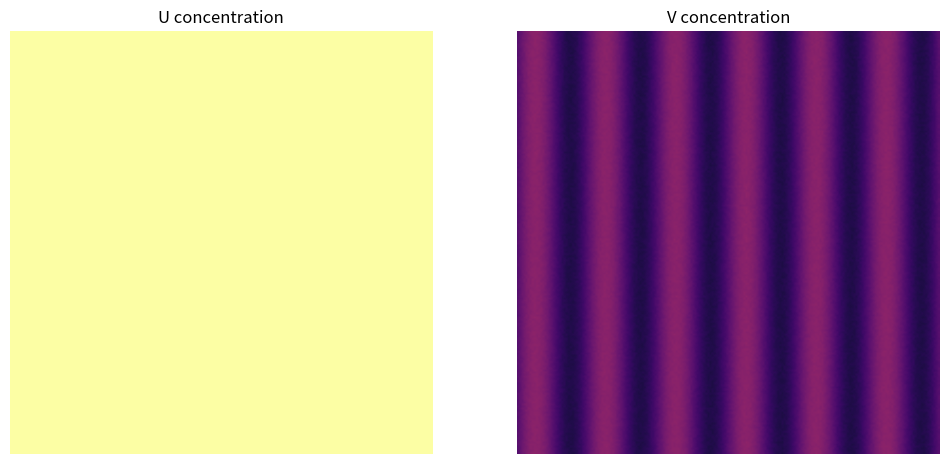

Recreate this plot in Python.
import numpy as np
import matplotlib.pyplot as plt
from matplotlib.animation import FuncAnimation

# ----------------------------------------------------------------------------
# Parameters for the Gray–Scott reaction–diffusion system
# ----------------------------------------------------------------------------
Du = 0.16            # Diffusion rate of chemical U
Dv = 0.08            # Diffusion rate of chemical V
F  = 0.060           # Feed rate of U
k  = 0.062           # Kill rate (removal) of V

# ----------------------------------------------------------------------------
# Grid and spatial setup
# ----------------------------------------------------------------------------
grid_size = 200                    # Number of grid points along each dimension
x = np.linspace(-1, 1, grid_size)  # 1D spatial coordinate from -1 to 1
y = np.linspace(-1, 1, grid_size)
X, Y = np.meshgrid(x, y)           # 2D meshgrid for spatial calculations

# ----------------------------------------------------------------------------
# Time settings
# ----------------------------------------------------------------------------
dt = 1.0               # Time step for reaction–diffusion updates
total_steps = 20000    # Total number of reaction–diffusion iterations
steps_per_frame = 50    # How many iterations per animation frame

# ----------------------------------------------------------------------------
# Shear flow (advection) parameters
# ----------------------------------------------------------------------------
gamma_dot = 2        # Shear rate (velocity gradient)
dt_step = 0.02         # Physical time per frame for the shear displacement
startflow = 0     # Time to start the flow

# ----------------------------------------------------------------------------
# Laplacian operator with periodic boundary conditions
# ----------------------------------------------------------------------------
def laplacian(Z):
    """
    Compute the five-point Laplacian of a 2D array Z using periodic boundaries.
    ∇²Z ≈ Z[i-1, j] + Z[i+1, j] + Z[i, j-1] + Z[i, j+1] - 4 * Z[i, j]
    """
    # Create index arrays for vectorized neighbor lookup
    i = np.arange(grid_size)
    j = np.arange(grid_size)
    i_up    = (i - 1) % grid_size  # wrap-around index upward
    i_down  = (i + 1) % grid_size  # wrap-around index downward
    j_left  = (j - 1) % grid_size  # wrap-around index leftward
    j_right = (j + 1) % grid_size  # wrap-around index rightward

    # Sum neighbors minus 4 times center value
    return (
        Z[i_up][:, j] + Z[i_down][:, j]
      + Z[i][:, j_left] + Z[i][:, j_right]
      - 4 * Z
    )

# ----------------------------------------------------------------------------
# Initial conditions: U starts uniform, V has sinusoidal stripes + noise
# ----------------------------------------------------------------------------
def init_conditions(size, stripe_freq=6, noise_amp=0.02):
    """
    Initialize U and V arrays.
    U = 1 everywhere.
    V = 0.25 * (1 + 0.5 * sin(stripe_freq * x)) + small random noise.
    """
    # U starts at concentration 1.0
    U = np.ones((size, size))

    # Create a horizontal sine wave pattern for V
    x_lin = np.linspace(0, 2 * np.pi, size)
    X_tile = np.tile(x_lin, (size, 1))
    V = 0.25 * (1 + 0.5 * np.sin(stripe_freq * X_tile))

    # Add uniform random noise around zero
    V += noise_amp * (np.random.rand(size, size) - 0.5)
    return U, V

# Generate initial U, V
U, V = init_conditions(grid_size)

# ----------------------------------------------------------------------------
# Set up the matplotlib figure and axes for animation
# ----------------------------------------------------------------------------
fig, (ax1, ax2) = plt.subplots(1, 2, figsize=(12, 6))

# Display for U
caxU = ax1.imshow(U, cmap='inferno', interpolation='bilinear', vmin=0, vmax=1)
ax1.set_title('U concentration')
ax1.axis('off')

# Display for V
caxV = ax2.imshow(V, cmap='inferno', interpolation='bilinear', vmin=0, vmax=1)
ax2.set_title('V concentration')
ax2.axis('off')

# ----------------------------------------------------------------------------
# Shear flow function: advect field Z horizontally with shear + interpolation
# ----------------------------------------------------------------------------
def flow(Z, frame):
    """
    Apply shear flow (advection) to the 2D field Z.
    Each row j is shifted by gamma_dot * Y[j,0] * dt_step in physical units,
    converted to pixel shift, then applied using integer roll + linear interpolation.
    """
    # 1) Compute physical shift for each row: u = gamma_dot * Y
    shift_phys = gamma_dot * Y[:, 0] * dt_step
    # Convert from physical units [-1,1] to pixel units [-(N-1)/2, (N-1)/2]
    shift_pix = shift_phys * (grid_size - 1) / 2

    # Prepare new array
    Z_new = np.empty_like(Z)

    # 2) For each row, apply integer roll + fractional interpolation
    for j in range(grid_size):
        row = Z[j]
        s = shift_pix[j]
        i_int = int(np.floor(s))     # integer part of shift
        frac  = s - i_int            # fractional part for interpolation

        # Roll by integer amount (negative means shift right)
        row_int = np.roll(row, -i_int)
        # Next column for interpolation
        row_next = np.roll(row_int, -1)
        # Linear interpolation between neighbors
        Z_new[j] = (1 - frac) * row_int + frac * row_next

    # 3) Return the advected field
    return Z_new

# ----------------------------------------------------------------------------
# Animation update function
# ----------------------------------------------------------------------------
def update(frame):
    global U, V
    # 1) Reaction-diffusion steps
    for _ in range(steps_per_frame):
        Lu  = laplacian(U)          # diffusion term for U
        Lv  = laplacian(V)          # diffusion term for V
        UV2 = U * V * V             # reaction term U + 2V -> 3V

        # Update U, V according to Gray–Scott equations
        U += (Du * Lu - UV2 + F * (1 - U)) * dt
        V += (Dv * Lv + UV2 - (F + k) * V) * dt

        # Clamp concentrations to [0,1] for stability
        np.clip(U, 0, 1, out=U)
        np.clip(V, 0, 1, out=V)

    # 2) Apply shear flow (advection)
    if frame*steps_per_frame>startflow:
        U = flow(U, frame)
        V = flow(V, frame)

    # 3) Update the images in the plot
    caxU.set_data(U)
    caxV.set_data(V)
    fig.suptitle(f"Step {frame * steps_per_frame}")

    return caxU, caxV

# ----------------------------------------------------------------------------
# Run the animation
# ----------------------------------------------------------------------------
frames = total_steps // steps_per_frame
anim = FuncAnimation(fig, update, frames=frames, interval=50, blit=False)
plt.show()
